Labelled photos from "images", an image-classification folder in Kuniva-ly/fem-surrogate-mlops. The possible labels are: with hole, with hole moving.

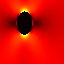
Label: with hole moving

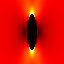
Label: with hole

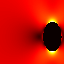
Label: with hole moving

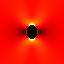
Label: with hole
